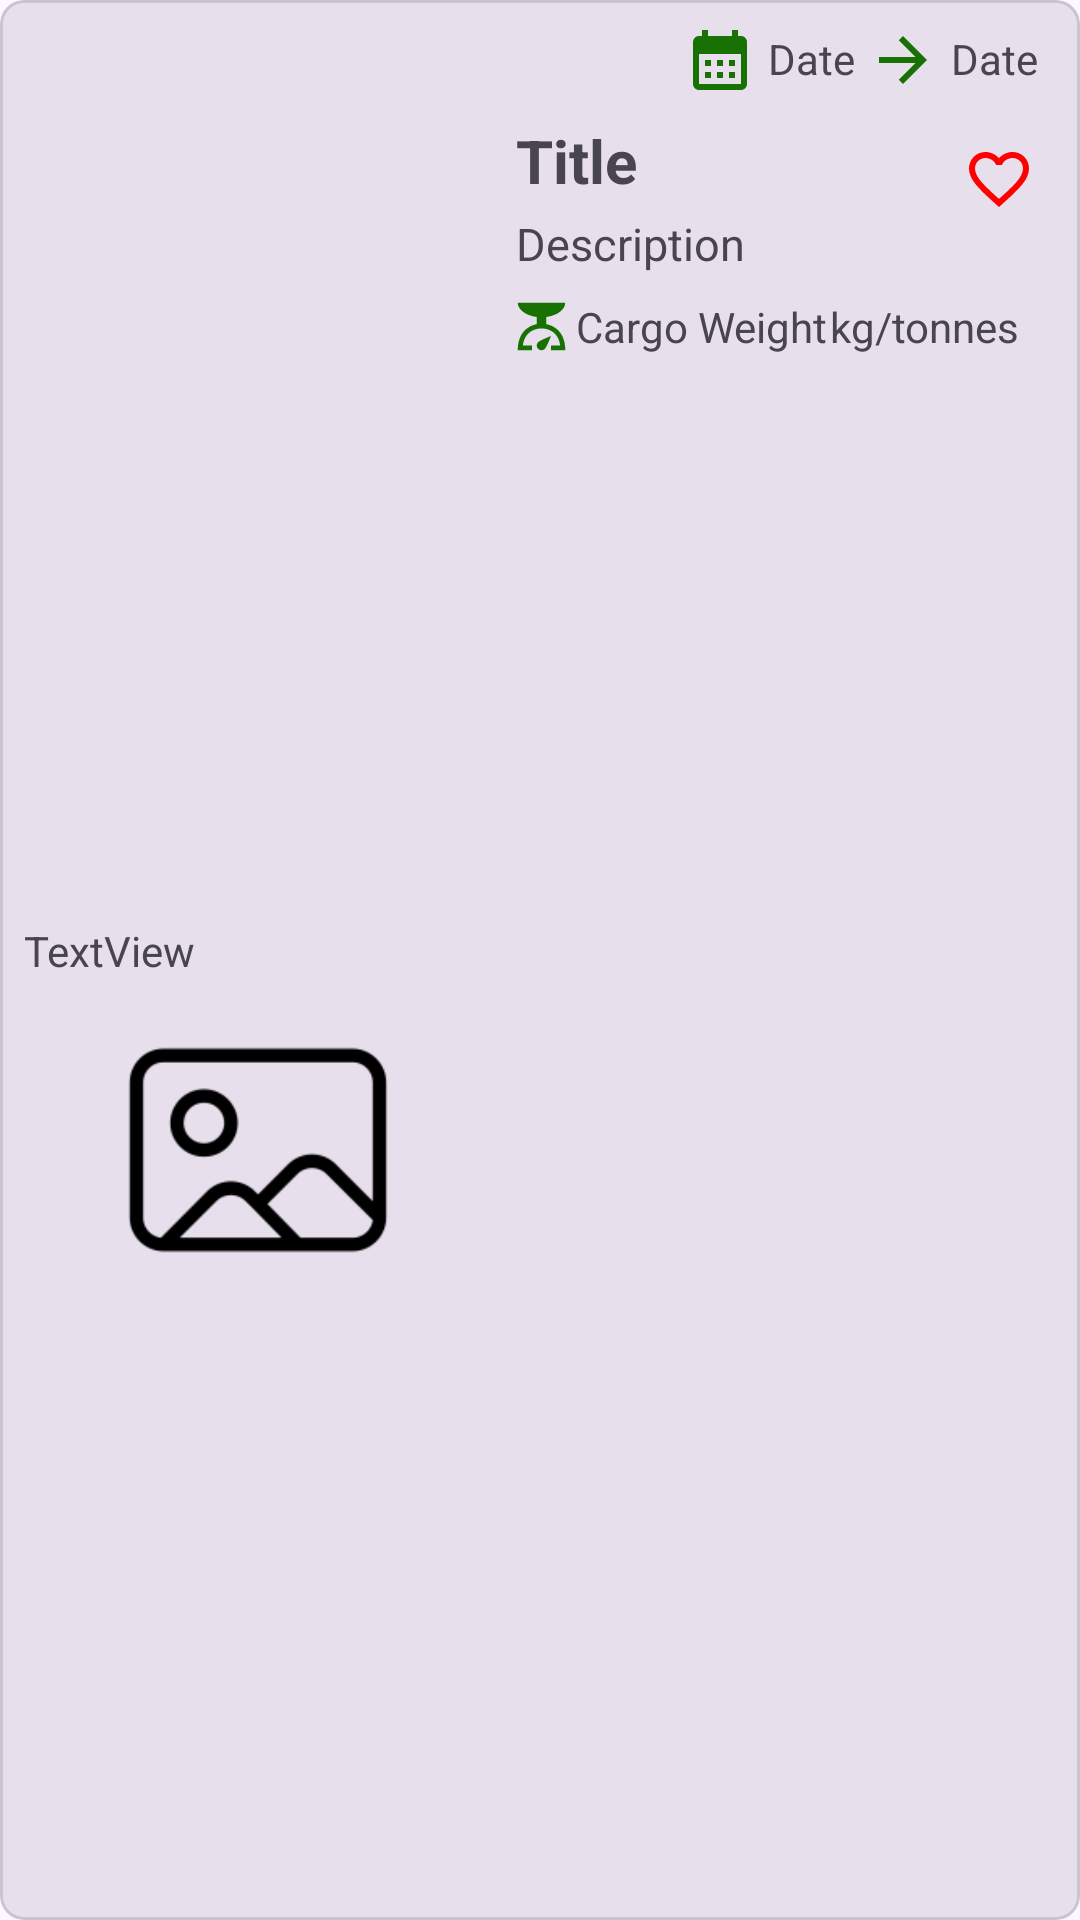

The Android layout XML behind this screen, and the referenced resources:
<!-- AndroidManifest.xml: application theme Theme.TruckUp -->
<!-- res/layout/post_item.xml -->
<?xml version="1.0" encoding="utf-8"?>
<com.google.android.material.card.MaterialCardView xmlns:android="http://schemas.android.com/apk/res/android"
    xmlns:tools="http://schemas.android.com/tools"
    android:layout_width="match_parent"
    android:layout_height="160dp"
    android:id="@+id/card_view"
    android:layout_marginTop="20dp"
    android:layout_marginEnd="20dp"
    android:layout_marginStart="20dp"
    android:backgroundTint="#E7DFEC"
    app:cardCornerRadius="8dp"
    xmlns:app="http://schemas.android.com/apk/res-auto">


    <androidx.constraintlayout.widget.ConstraintLayout
        android:layout_width="match_parent"
        android:layout_height="match_parent">


        <TextView
            android:id="@+id/post_title"
            android:layout_width="0dp"
            android:layout_height="wrap_content"
            android:layout_marginStart="8dp"
            android:layout_marginTop="40dp"
            android:ellipsize="end"
            android:maxLines="1"
            android:text="Title"
            android:textSize="20sp"
            android:textStyle="bold"
            app:layout_constraintEnd_toStartOf="@+id/favorite"
            app:layout_constraintHorizontal_bias="1.0"
            app:layout_constraintStart_toEndOf="@+id/imageView5"
            app:layout_constraintTop_toTopOf="parent" />

        <TextView
            android:id="@+id/post_description"
            android:layout_width="0dp"
            android:layout_height="wrap_content"
            android:layout_marginStart="8dp"
            android:layout_marginTop="4dp"
            android:ellipsize="end"
            android:maxLines="1"
            android:text="Description"
            android:textSize="15sp"
            app:layout_constraintEnd_toStartOf="@+id/favorite"
            app:layout_constraintStart_toEndOf="@+id/imageView5"
            app:layout_constraintTop_toBottomOf="@+id/post_title" />

        <TextView
            android:id="@+id/cargo_weight"
            android:layout_width="wrap_content"
            android:layout_height="wrap_content"
            android:layout_marginStart="24dp"
            android:layout_marginTop="8dp"
            android:text="Cargo Weight"
            app:layout_constraintStart_toStartOf="@+id/imageView4"
            app:layout_constraintTop_toBottomOf="@+id/post_description" />

        <TextView
            android:id="@+id/kg_or_tonnes"
            android:layout_width="wrap_content"
            android:layout_height="wrap_content"
            android:layout_marginTop="8dp"
            android:text="kg/tonnes"
            app:layout_constraintEnd_toEndOf="parent"
            app:layout_constraintHorizontal_bias="0.05"
            app:layout_constraintStart_toEndOf="@+id/cargo_weight"
            app:layout_constraintTop_toBottomOf="@+id/post_description" />

        <ImageView
            android:id="@+id/imageView4"
            android:layout_width="25dp"
            android:layout_height="19dp"
            android:layout_marginStart="160dp"
            android:layout_marginTop="8dp"
            android:src="@drawable/baseline_scale_24"
            app:layout_constraintStart_toStartOf="@+id/imageView5"
            app:layout_constraintTop_toBottomOf="@+id/post_description" />

        <TextView
            android:id="@+id/date"
            android:layout_width="wrap_content"
            android:layout_height="wrap_content"
            android:layout_marginTop="10dp"
            android:layout_marginEnd="4dp"
            android:text="Date"
            app:layout_constraintEnd_toStartOf="@+id/arrow"
            app:layout_constraintTop_toTopOf="parent" />

        <ImageView
            android:id="@+id/date1"
            android:layout_width="wrap_content"
            android:layout_height="wrap_content"
            android:layout_marginTop="8dp"
            android:layout_marginEnd="4dp"
            android:src="@drawable/baseline_calendar_month_24"
            app:layout_constraintEnd_toStartOf="@+id/date"
            app:layout_constraintTop_toTopOf="parent" />

        <ImageView
            android:id="@+id/arrow"
            android:layout_width="wrap_content"
            android:layout_height="wrap_content"
            android:layout_marginTop="8dp"
            android:layout_marginEnd="4dp"
            android:src="@drawable/baseline_arrow_forward_24"
            app:layout_constraintEnd_toStartOf="@+id/unloading_date"
            app:layout_constraintTop_toTopOf="parent" />

        <TextView
            android:id="@+id/unloading_date"
            android:layout_width="wrap_content"
            android:layout_height="wrap_content"
            android:layout_marginEnd="14dp"
            android:layout_marginTop="10dp"
            android:text="Date"
            app:layout_constraintEnd_toEndOf="parent"
            app:layout_constraintTop_toTopOf="parent" />

        <ImageButton
            android:id="@+id/favorite"
            android:layout_width="38dp"
            android:layout_height="37dp"
            android:layout_marginTop="12dp"
            android:layout_marginEnd="8dp"
            android:background="@android:color/transparent"
            android:src="@drawable/baseline_favorite_border_24"
            app:layout_constraintEnd_toEndOf="parent"
            app:layout_constraintTop_toBottomOf="@+id/date" />

        <ImageView
            android:id="@+id/imageView5"
            android:layout_width="156dp"
            android:layout_height="108dp"
            android:layout_marginStart="8dp"
            app:layout_constraintBottom_toBottomOf="parent"
            app:layout_constraintStart_toStartOf="parent"
            app:layout_constraintTop_toTopOf="parent"
            app:layout_constraintVertical_bias="0.619"
            app:srcCompat="@drawable/select_image" />

        <TextView
            android:id="@+id/username"
            android:layout_width="wrap_content"
            android:layout_height="wrap_content"
            android:layout_marginStart="8dp"
            android:layout_marginBottom="3dp"
            android:text="TextView"
            app:layout_constraintBottom_toTopOf="@+id/imageView5"
            app:layout_constraintStart_toStartOf="parent"
            app:layout_constraintTop_toTopOf="parent"
            app:layout_constraintVertical_bias="1.0" />

        

    </androidx.constraintlayout.widget.ConstraintLayout>



</com.google.android.material.card.MaterialCardView>
<!-- resources referenced by this layout -->
<resources>
  <!-- drawable baseline_arrow_forward_24 (drawable) -->
  <vector xmlns:android="http://schemas.android.com/apk/res/android" android:autoMirrored="true" android:height="24dp" android:tint="@color/dark_green" android:viewportHeight="24" android:viewportWidth="24" android:width="24dp">
        
      <path android:fillColor="@android:color/white" android:pathData="M12,4l-1.41,1.41L16.17,11H4v2h12.17l-5.58,5.59L12,20l8,-8z"/>
      
  </vector>
  <!-- drawable baseline_calendar_month_24 (drawable) -->
  <vector xmlns:android="http://schemas.android.com/apk/res/android" android:height="24dp" android:tint="@color/dark_green" android:viewportHeight="24" android:viewportWidth="24" android:width="24dp">
        
      <path android:fillColor="@android:color/white" android:pathData="M19,4h-1V2h-2v2H8V2H6v2H5C3.89,4 3.01,4.9 3.01,6L3,20c0,1.1 0.89,2 2,2h14c1.1,0 2,-0.9 2,-2V6C21,4.9 20.1,4 19,4zM19,20H5V10h14V20zM9,14H7v-2h2V14zM13,14h-2v-2h2V14zM17,14h-2v-2h2V14zM9,18H7v-2h2V18zM13,18h-2v-2h2V18zM17,18h-2v-2h2V18z"/>
      
  </vector>
  <!-- drawable baseline_favorite_border_24 (drawable) -->
  <vector xmlns:android="http://schemas.android.com/apk/res/android" android:height="24dp" android:tint="@color/red1" android:viewportHeight="24" android:viewportWidth="24" android:width="24dp">
        
      <path android:fillColor="@android:color/white" android:pathData="M16.5,3c-1.74,0 -3.41,0.81 -4.5,2.09C10.91,3.81 9.24,3 7.5,3 4.42,3 2,5.42 2,8.5c0,3.78 3.4,6.86 8.55,11.54L12,21.35l1.45,-1.32C18.6,15.36 22,12.28 22,8.5 22,5.42 19.58,3 16.5,3zM12.1,18.55l-0.1,0.1 -0.1,-0.1C7.14,14.24 4,11.39 4,8.5 4,6.5 5.5,5 7.5,5c1.54,0 3.04,0.99 3.57,2.36h1.87C13.46,5.99 14.96,5 16.5,5c2,0 3.5,1.5 3.5,3.5 0,2.89 -3.14,5.74 -7.9,10.05z"/>
      
  </vector>
  <!-- drawable baseline_scale_24 (drawable) -->
  <vector android:height="24dp" android:tint="@color/dark_green"
      android:viewportHeight="24" android:viewportWidth="24"
      android:width="24dp" xmlns:android="http://schemas.android.com/apk/res/android">
      <path android:fillColor="@android:color/white" android:pathData="M14,11V8c4.56,-0.58 8,-3.1 8,-6H2c0,2.9 3.44,5.42 8,6l0,3c-3.68,0.73 -8,3.61 -8,11h6v-2H4.13c0.93,-6.83 6.65,-7.2 7.87,-7.2s6.94,0.37 7.87,7.2H16v2h6C22,14.61 17.68,11.73 14,11zM12,22c-1.1,0 -2,-0.9 -2,-2c0,-0.55 0.22,-1.05 0.59,-1.41C11.39,17.79 16,16 16,16s-1.79,4.61 -2.59,5.41C13.05,21.78 12.55,22 12,22z"/>
  </vector>
  <!-- drawable select_image: png bitmap (drawable, 3525 bytes) -->
  <style name="Theme.TruckUp" parent="Base.Theme.TruckUp" />
  <color name="dark_green">#177103</color>
  <color name="red1">#FF0000</color>
  <style name="Base.Theme.TruckUp" parent="Theme.Material3.DayNight.NoActionBar">
          
          <item name="colorPrimary">@color/green1</item>
          <item name="colorPrimaryContainer">@color/primary_container</item>
          <item name="colorSecondaryContainer">@color/secondary_container</item>
          <item name="android:windowLightStatusBar">true</item>
  
      </style>
  <color name="green1">#A7F890</color>
  <color name="primary_container">#B9F9B0</color>
  <color name="secondary_container">#B9F9B0</color>
</resources>
